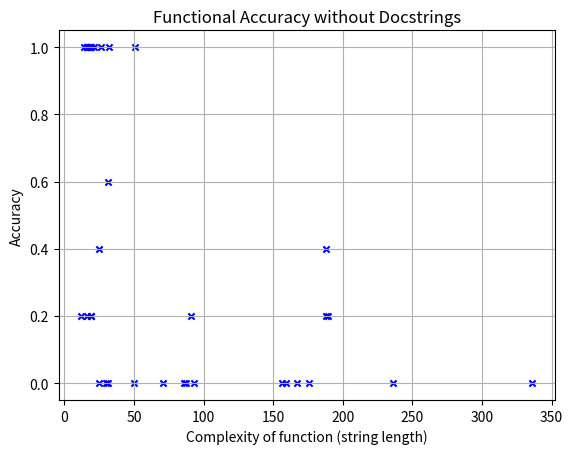

Write Python code to recreate this figure.
import matplotlib.pyplot as plt

# Sample data: list of tuples (x, y)
data = [(14, 1.0), (16, 1.0), (16, 1.0), (21, 0.6), (16, 0.2), (19, 0.2), (19, 1.0), (25, 0.4), (26, 0.0), (12, 0.2), (16, 1.0), (25, 1.0), (30, 1.0), (71, 0.4), (86, 0.2), (19, 0.2), (32, 1.0), (18, 0.0), (18, 1.0), (18, 0.8), (31, 0.4), (31, 0.0), (51, 1.0), (188, 0.2), (189, 0.2), (156, 0.6), (188, 0.4), (87, 0.0), (159, 0.4), (50, 0.2), (336, 0.6), (91, 0.2), (176, 0.0), (167, 0.2), (236, 0), (93, 0)]
data2 = [(14, 1.0), (16, 1.0), (16, 1.0), (21, 1.0), (16, 0.2), (19, 0.2), (19, 1.0), (25, 0.4), (26, 1.0), (12, 0.2), (16, 1.0), (25, 0.0), (30, 0), (71, 0.0), (86, 0.0), (19, 0.2), (32, 1.0), (18, 1.0), (18, 1.0), (18, 1.0), (31, 0.0), (31, 0.6), (51, 1.0), (188, 0.2), (189, 0.2), (156, 0.0), (188, 0.4), (87, 0.0), (159, 0), (50, 0.0), (336, 0.0), (91, 0.2), (176, 0.0), (167, 0), (236, 0), (93, 0)]
# Unzip the data into two lists: x and y coordinates
x, y = zip(*data2)

# Create a scatter plot
plt.scatter(x, y, color='blue', marker='x', s=20)

# Add labels and title
plt.xlabel("Complexity of function (string length)")
plt.ylabel("Accuracy")
plt.title("Functional Accuracy without Docstrings")

# Show the plot
plt.grid()  # Optional: add grid
plt.show()
